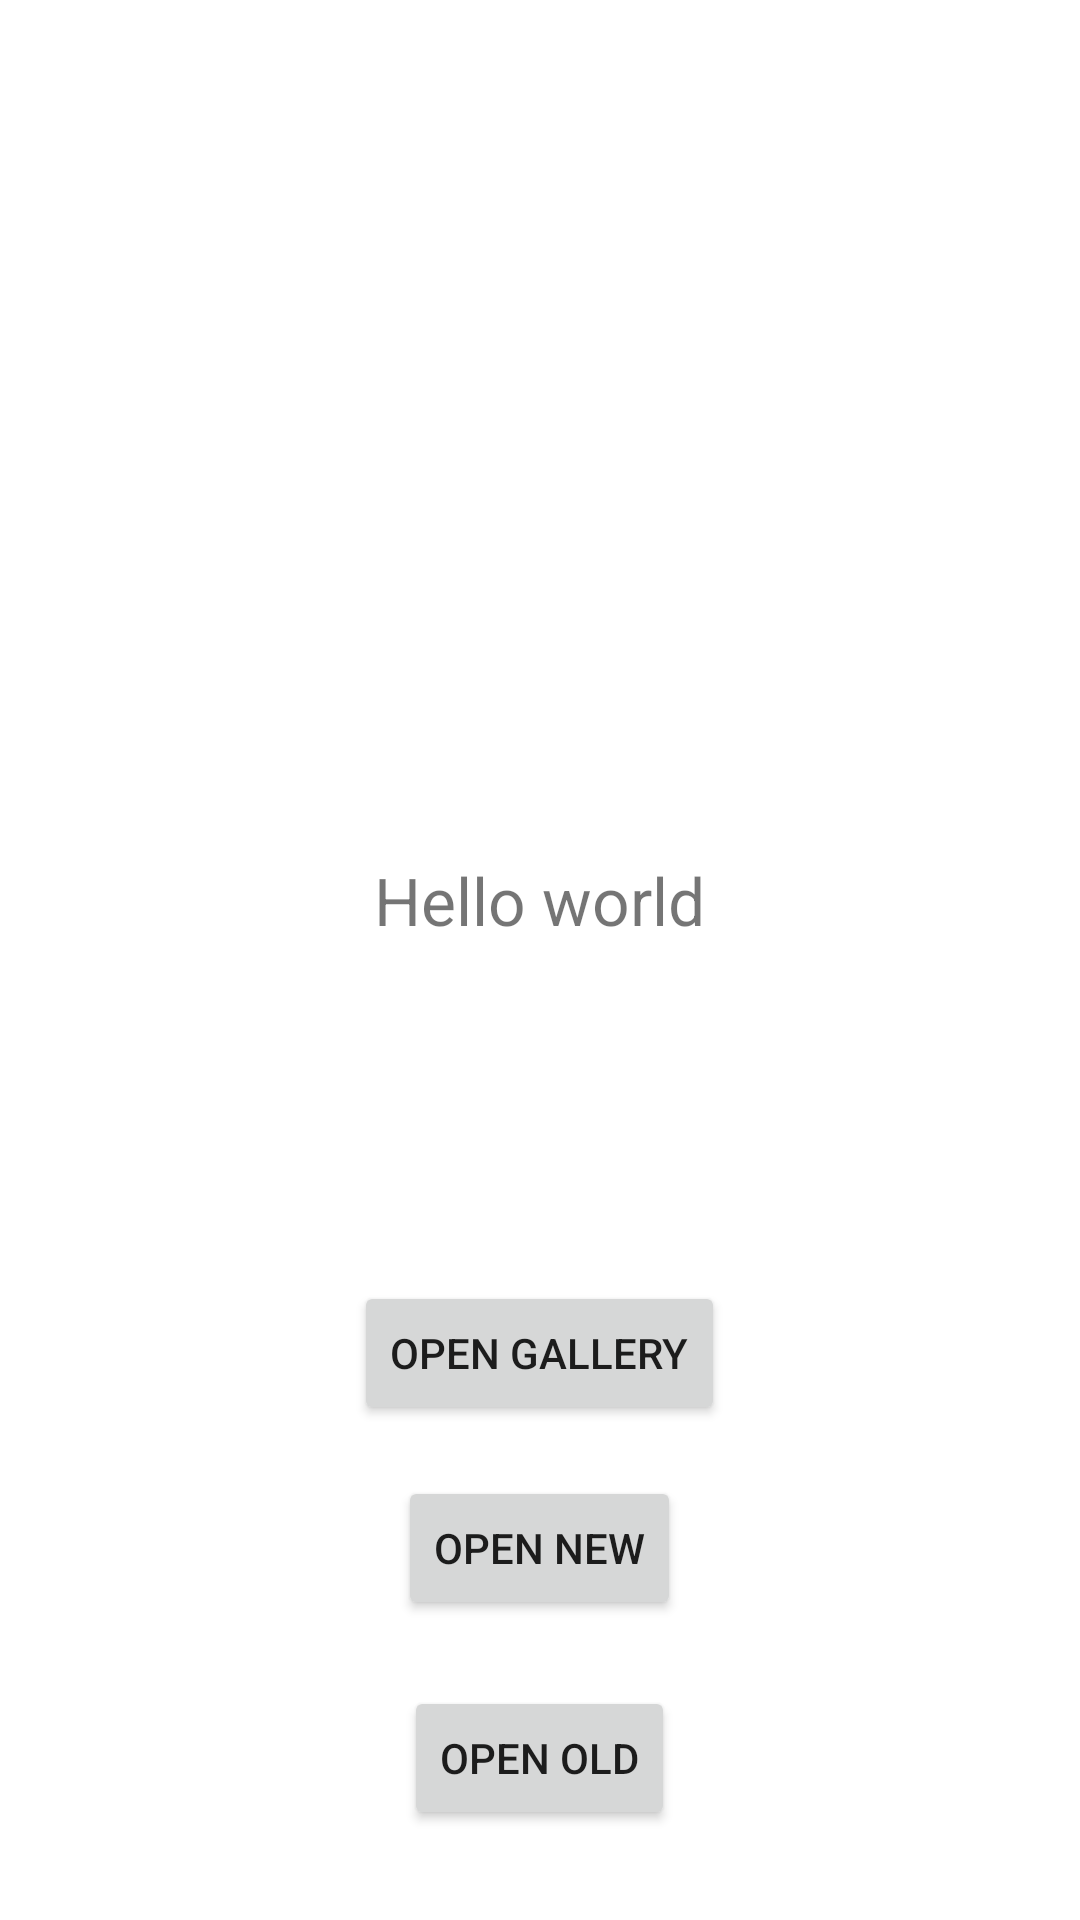

Produce the Android XML layout that renders to this screen, including the resource entries it uses.
<!-- AndroidManifest.xml: application theme Theme.OtusDemo -->
<!-- res/layout/activity_main.xml -->
<?xml version="1.0" encoding="utf-8"?>
<FrameLayout
    xmlns:android="http://schemas.android.com/apk/res/android"
    xmlns:tools="http://schemas.android.com/tools"
    android:layout_width="match_parent"
    android:layout_height="match_parent"
    android:orientation="vertical"
    tools:context=".MainActivity">

    <TextView
        android:id="@+id/mainActivityTextView"
        android:layout_width="wrap_content"
        android:layout_height="wrap_content"
        android:layout_gravity="center"
        android:layout_marginBottom="20dp"
        android:text="Hello world"
        android:textSize="22dp" />

    <Button
        android:id="@+id/mainActivityButton"
        android:layout_width="wrap_content"
        android:layout_height="wrap_content"
        android:layout_gravity="bottom|center_horizontal"
        android:layout_marginVertical="30dp"
        android:text="Open Old" />

    <Button
        android:id="@+id/mainActivityButtonS"
        android:layout_width="wrap_content"
        android:layout_height="wrap_content"
        android:layout_gravity="bottom|center_horizontal"
        android:layout_marginVertical="100dp"
        android:text="Open New" />

    <Button
        android:id="@+id/mainActivityButtonC"
        android:layout_width="wrap_content"
        android:layout_height="wrap_content"
        android:layout_gravity="bottom|center_horizontal"
        android:layout_marginVertical="165dp"
        android:text="Open Gallery" />

    <ImageView
        android:id="@+id/mainActivityImage"
        android:layout_width="200dp"
        android:layout_height="200dp"
        android:layout_gravity="center_horizontal"
        android:layout_marginTop="100dp" />


</FrameLayout>
<!-- resources referenced by this layout -->
<resources>
  <style name="Theme.OtusDemo" parent="Theme.MaterialComponents.DayNight.DarkActionBar">
          
          <item name="colorPrimary">@color/purple_500</item>
          <item name="colorPrimaryVariant">@color/purple_700</item>
          <item name="colorOnPrimary">@color/white</item>
          
          <item name="colorSecondary">@color/teal_200</item>
          <item name="colorSecondaryVariant">@color/teal_700</item>
          <item name="colorOnSecondary">@color/black</item>
          
          <item name="android:statusBarColor" tools:targetApi="l">?attr/colorPrimaryVariant</item>
          
      </style>
  <!-- not gathered from this repository: default colours our renderer supplied (Android Studio template values) -->
  <color name="purple_500">#FF6200EE</color>
  <color name="purple_700">#FF3700B3</color>
  <color name="teal_200">#FF03DAC5</color>
  <color name="teal_700">#FF018786</color>
  <color name="black">#FF000000</color>
  <color name="white">#FFFFFFFF</color>
</resources>
